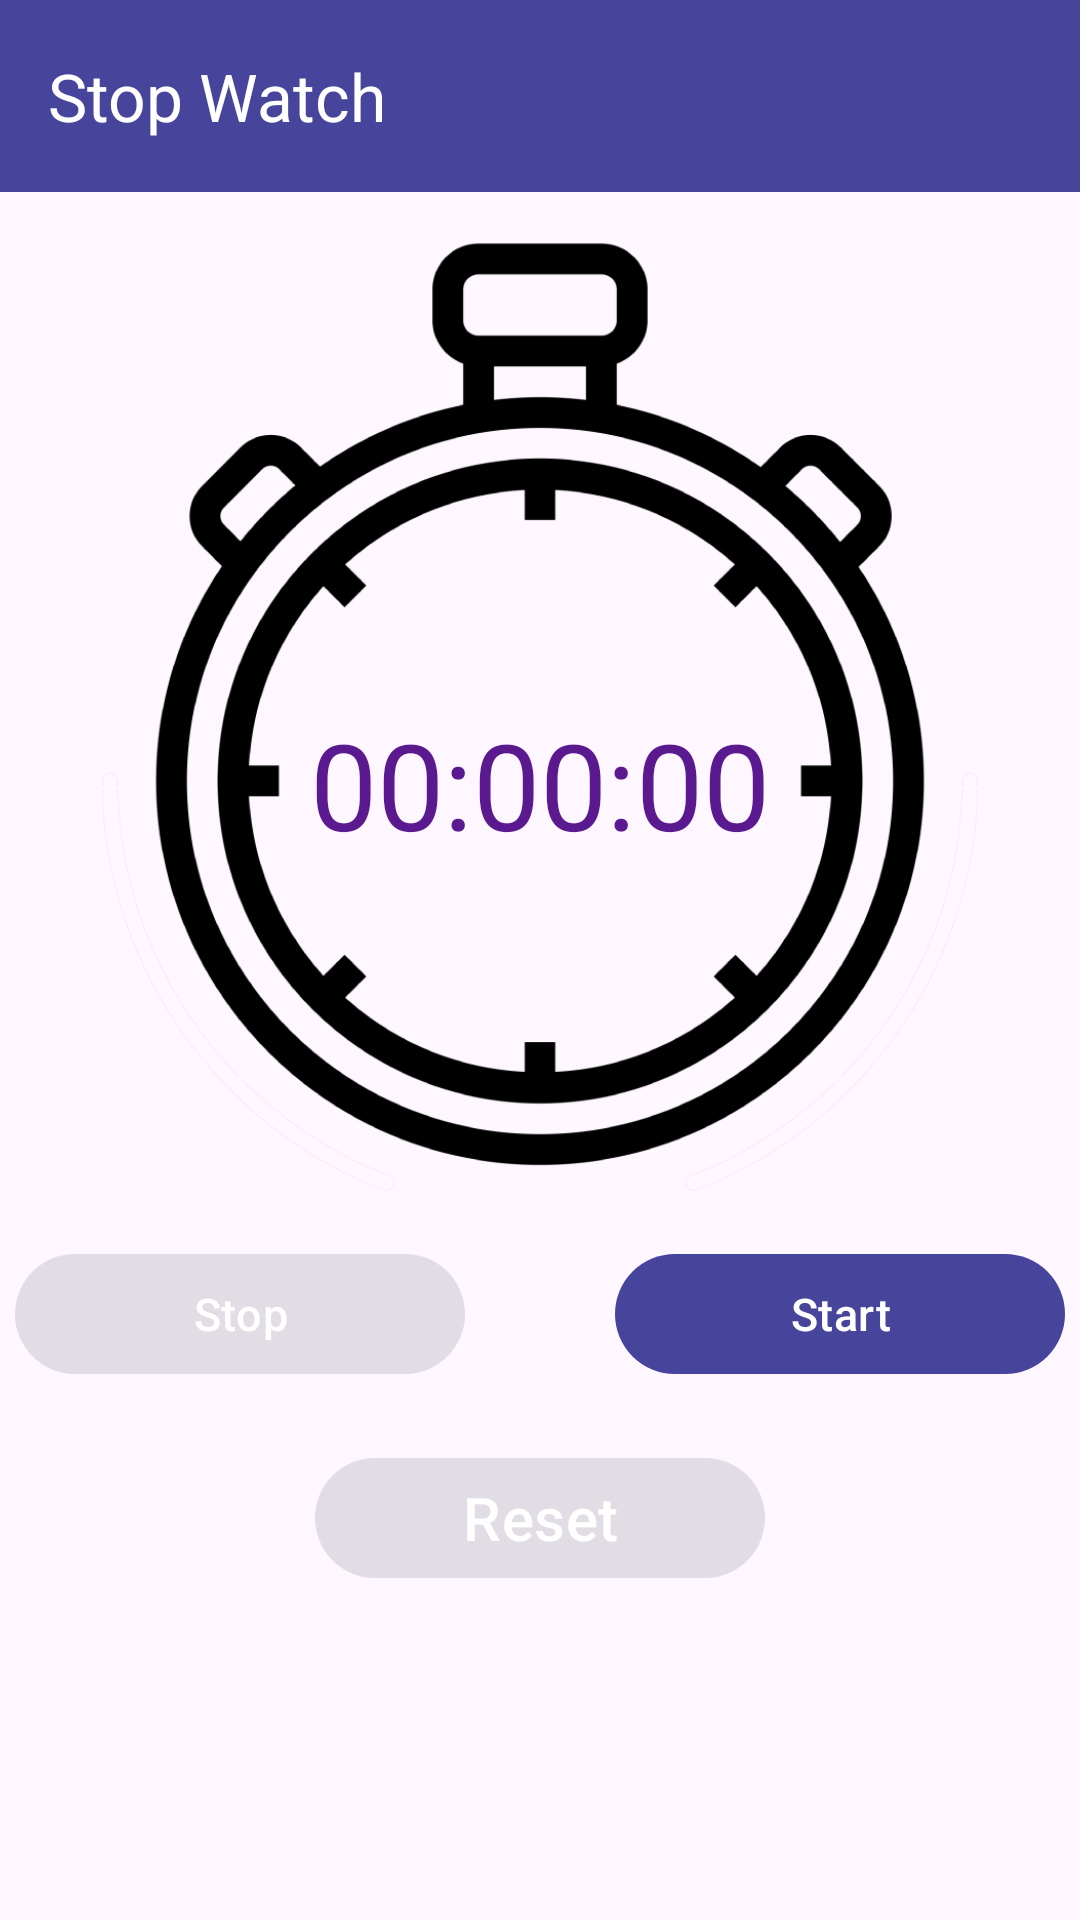

Reconstruct the res/layout file that produces this screen, plus the resources it refers to.
<!-- AndroidManifest.xml: application theme Theme.SotMAsia2024 -->
<!-- res/layout/activity_stopwatch.xml -->
<?xml version="1.0" encoding="utf-8"?>
<androidx.constraintlayout.widget.ConstraintLayout xmlns:android="http://schemas.android.com/apk/res/android"
    xmlns:app="http://schemas.android.com/apk/res-auto"
    xmlns:tools="http://schemas.android.com/tools"
    android:id="@+id/main"
    android:layout_width="match_parent"
    android:layout_height="match_parent"
    tools:context=".StopwatchActivity">


    <androidx.appcompat.widget.Toolbar
        android:layout_width="match_parent"
        android:layout_height="?attr/actionBarSize"
        android:id="@+id/toolbar"
        app:titleTextColor="@color/white"
        app:title="@string/stopwatch"
        android:background="@color/myperple"
        tools:ignore="MissingConstraints" />

    <ScrollView
        android:layout_marginTop="?actionBarSize"
        android:layout_width="match_parent"
        android:layout_height="match_parent">


    
    <LinearLayout
        android:layout_width="match_parent"
        android:layout_height="match_parent"
        android:orientation="vertical"
        android:gravity="center">

        <LinearLayout
            android:layout_width="350dp"
            android:layout_height="350dp"
            android:orientation="vertical"
            android:gravity="center"
            android:background="@drawable/timer">


            <TextView
                android:id="@+id/timerText"
                android:layout_marginTop="45dp"
                android:layout_width="wrap_content"
                android:layout_height="wrap_content"
                android:text="00:00:00"
                android:textSize="40sp"
                android:textColor="@color/backgroundColor"
                android:layout_gravity="center"/>

        </LinearLayout>






        <LinearLayout
            android:gravity="center"
            android:layout_width="match_parent"
            android:layout_height="wrap_content"
            android:orientation="horizontal">

            <Button
                android:enabled="false"
                android:id="@+id/stopId"
                android:textColor="@color/white"
                android:gravity="center"
                android:layout_width="150dp"
                android:layout_height="wrap_content"
                android:textSize="15sp"
                android:text="Stop"/>
            <Button
                android:id="@+id/startId"
                android:textColor="@color/white"
                android:gravity="center"
                android:layout_marginLeft="50dp"
                android:layout_width="150dp"
                android:layout_height="wrap_content"
                android:textSize="15sp"
                android:text="Start"/>

        </LinearLayout>

        <LinearLayout
            android:layout_marginTop="20dp"
            android:gravity="center"
            android:layout_width="match_parent"
            android:layout_height="wrap_content"
            android:orientation="horizontal">

            <Button
                android:enabled="false"
                android:id="@+id/resetId"
                android:textColor="@color/white"
                android:gravity="center"
                android:layout_width="150dp"
                android:layout_height="wrap_content"
                android:textSize="20sp"
                android:text="Reset"/>


        </LinearLayout>

    </LinearLayout>



    </ScrollView>




</androidx.constraintlayout.widget.ConstraintLayout>
<!-- resources referenced by this layout -->
<resources>
  <color name="backgroundColor">#5B198F</color>
  <color name="myperple">#46449B</color>
  <color name="white">#ffffff</color>
  <!-- drawable timer: png bitmap (drawable, 123648 bytes) -->
  <string name="stopwatch">Stop Watch</string>
  <style name="Theme.SotMAsia2024" parent="Base.Theme.SotMAsia2024" />
  <style name="Base.Theme.SotMAsia2024" parent="Theme.Material3.DayNight.NoActionBar">
          
          <item name="colorPrimary">@color/myperple</item>
          <item name="colorPrimaryVariant">@color/myperple</item>
          <item name="android:statusBarColor">@color/myperple</item>
          <item name="colorOnPrimary">@color/white</item>
          <item name="colorOnSecondary">@color/white</item>
      </style>
</resources>
